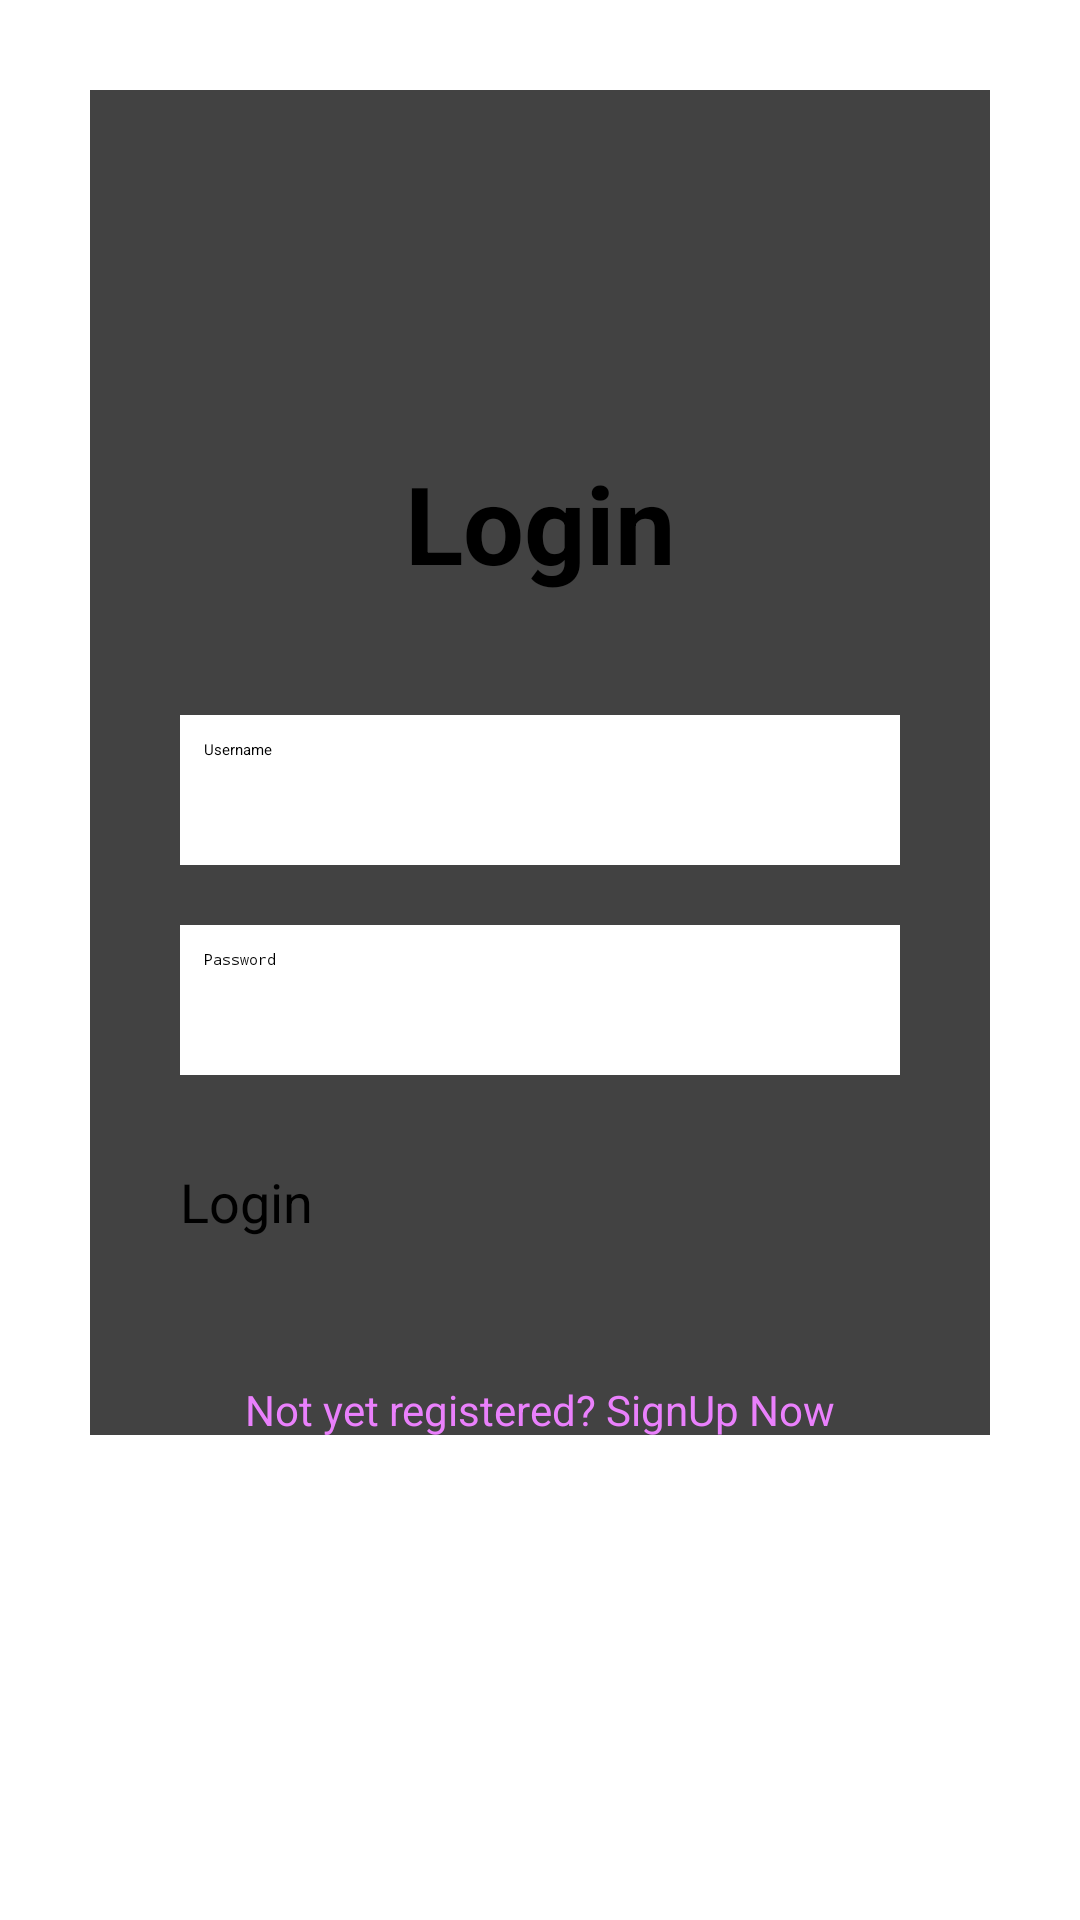

Reconstruct the res/layout file that produces this screen, plus the resources it refers to.
<!-- AndroidManifest.xml: application theme Theme.BookBazaar -->
<!-- res/layout/fragment_login.xml -->
<?xml version="1.0" encoding="utf-8"?>
<FrameLayout xmlns:android="http://schemas.android.com/apk/res/android"
    xmlns:tools="http://schemas.android.com/tools"
    android:layout_width="match_parent"
    android:layout_height="match_parent"
    tools:context=".Login"
    android:background="@color/white"
    android:id="@+id/login">

    
    <androidx.cardview.widget.CardView
        android:layout_width="match_parent"
        android:layout_height="wrap_content"
        android:layout_margin="30dp"
        android:background="@color/white">

        <LinearLayout
            android:layout_width="match_parent"
            android:layout_height="wrap_content"
            android:layout_gravity="center_horizontal"
            android:layout_marginTop="90dp"
            android:orientation="vertical"
            android:padding="30dp"
            android:paddingTop="50dp">


            <TextView
                android:id="@+id/loginText"
                android:layout_width="match_parent"
                android:layout_height="wrap_content"
                android:text="Login"
                android:textAlignment="center"
                android:textColor="@color/black"
                android:textSize="36sp"
                android:textStyle="bold" />

            <EditText
                android:id="@+id/username"
                android:layout_width="match_parent"
                android:layout_height="50dp"
                android:layout_marginTop="40dp"
                android:background="@color/white"
                android:drawablePadding="8dp"
                android:hint="Username"
                android:padding="8dp"
                android:textColor="@color/black"
                android:textColorHighlight="@color/cardview_dark_background" />

            <EditText
                android:id="@+id/password"
                android:layout_width="match_parent"
                android:layout_height="50dp"
                android:layout_marginTop="20dp"
                android:background="@color/white"
                android:drawablePadding="8dp"
                android:hint="Password"
                android:inputType="textPassword"
                android:padding="8dp"
                android:textColor="@color/black"
                android:textColorHighlight="@color/cardview_dark_background" />

            <Button
                android:id="@+id/loginButton"
                android:layout_width="match_parent"
                android:layout_height="60dp"
                android:layout_marginTop="30dp"
                android:backgroundTint="#C411E3"
                android:onClick="login"
                android:text="Login"
                android:textSize="18sp" />

        </LinearLayout>

    </androidx.cardview.widget.CardView>

    <TextView
        android:id="@+id/signupText"
        android:layout_width="237dp"
        android:layout_height="wrap_content"
        android:layout_marginBottom="10dp"
        android:layout_marginTop="160dp"
        android:layout_marginLeft="0dp"
        android:layout_gravity="center"
        android:padding="8dp"
        android:paddingTop="60dp"
        android:text="Not yet registered? SignUp Now"
        android:textAlignment="center"
        android:textColor="#EA80FC"
        android:textSize="14sp" />

</FrameLayout>
<!-- resources referenced by this layout -->
<resources>
  <color name="black">#FF000000</color>
  <color name="white">#FFFFFFFF</color>
</resources>
